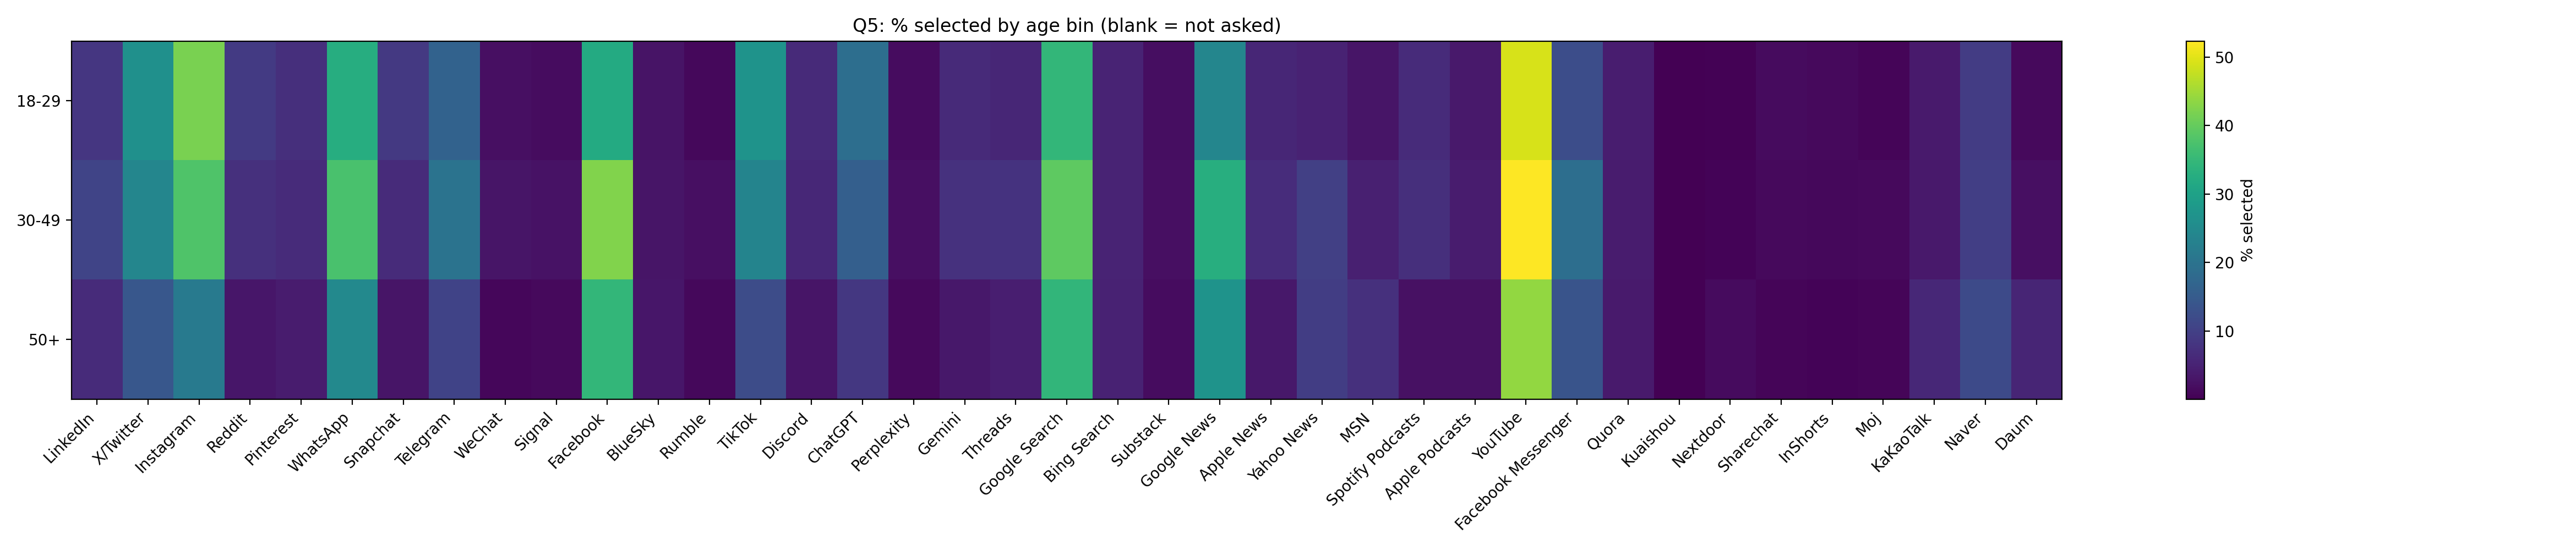

Values plotted in this chart, from the file beside it:
age_bin, LinkedIn, X/Twitter, Instagram, Reddit, Pinterest, WhatsApp, Snapchat, Telegram, WeChat, Signal, Facebook, BlueSky, Rumble, TikTok, Discord, ChatGPT, Perplexity, Gemini, Threads, Google Search, Bing Search, Substack, Google News
18-29, 8.415, 26.22, 41.85, 8.902, 6.997, 32.64, 8.636, 16.56, 2.259, 1.816, 31.98, 2.702, 1.107, 26.97, 6.289, 18.87, 1.86, 6.244, 5.669, 34.77, 5.314, 1.949, 24.14
30-49, 10.81, 24.13, 38.01, 7.359, 6.567, 37.4, 6.567, 19.98, 3.074, 2.608, 42.38, 3.027, 2.143, 23.71, 5.776, 15.88, 2.096, 7.592, 7.639, 39.36, 5.31, 2.143, 32.74
50+, 6.39, 14.25, 21.41, 3.195, 4.089, 24.6, 3.067, 10.61, 1.022, 1.47, 34.7, 3.131, 1.214, 12.27, 2.939, 8.562, 1.406, 3.514, 4.345, 34.44, 5.112, 1.725, 26.96
